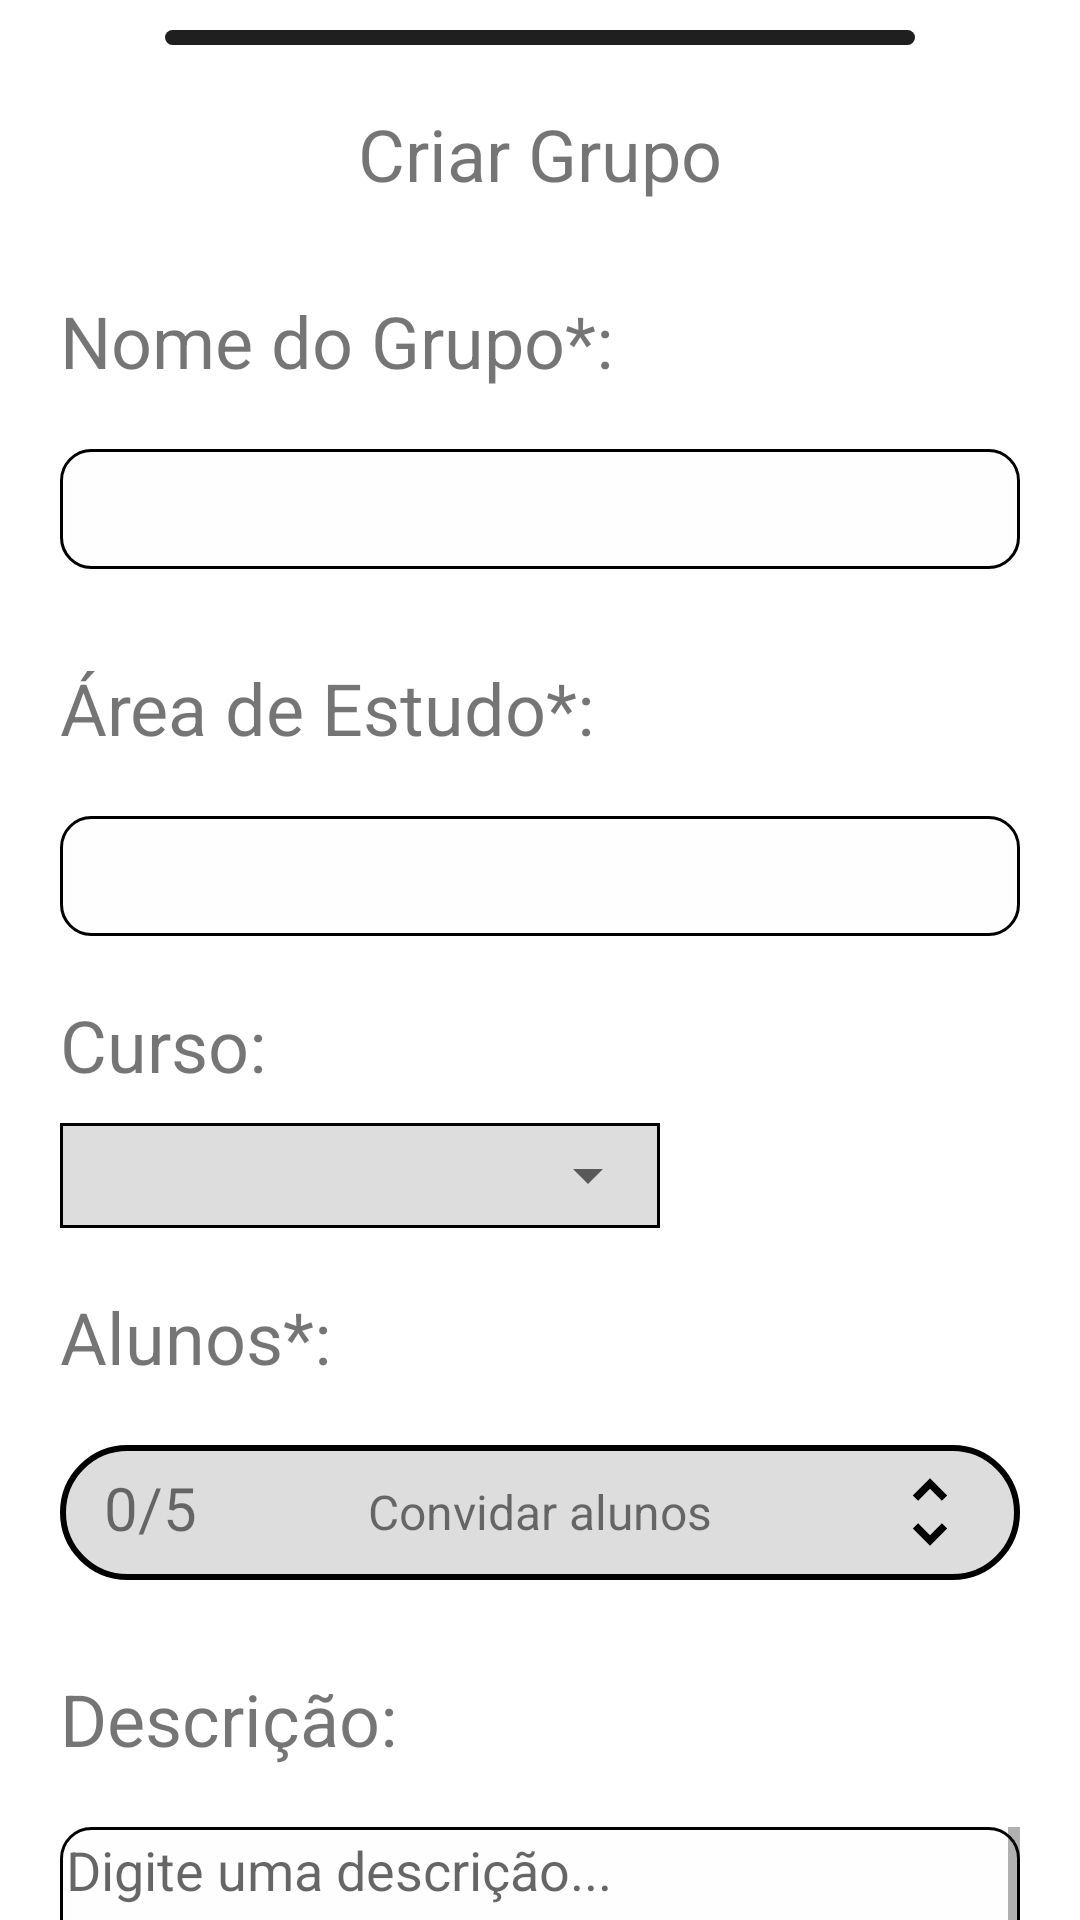

Write the Android layout XML for this screen, with the resource values it uses.
<!-- AndroidManifest.xml: application theme Theme.Ifconnect -->
<!-- res/layout/bottomsheet_criar_grupo.xml -->
<?xml version="1.0" encoding="utf-8"?>
<LinearLayout xmlns:android="http://schemas.android.com/apk/res/android"
    xmlns:app="http://schemas.android.com/apk/res-auto"
    android:id="@+id/linearlayout"
    android:layout_width="match_parent"
    android:layout_height="wrap_content"
    android:orientation="vertical">

    <ImageView
        android:layout_width="250dp"
        android:layout_height="5dp"
        android:layout_gravity="center"
        android:layout_marginTop="10dp"
        android:background="@drawable/barra" />

    <FrameLayout
        android:layout_width="match_parent"
        android:layout_height="700dp">
        <androidx.core.widget.NestedScrollView
            android:layout_width="match_parent"
            android:layout_height="match_parent"
            android:fadeScrollbars="false">

            <LinearLayout
                android:layout_width="match_parent"
                android:layout_height="match_parent"
                android:orientation="vertical">

                <TextView
                    android:id="@+id/textView7"
                    style="@style/textonormal"
                    android:layout_width="match_parent"
                    android:layout_height="wrap_content"
                    android:layout_marginTop="20dp"
                    android:gravity="center"
                    android:text="@string/criar_grupo"
                    android:textSize="24sp" />

                <TextView
                    android:id="@+id/textView8"
                    style="@style/textonormal"
                    android:layout_width="wrap_content"
                    android:layout_height="wrap_content"
                    android:layout_marginStart="20dp"
                    android:layout_marginTop="30dp"
                    android:gravity="start"
                    android:text="@string/nome_do_grupo"
                    android:textSize="24sp" />

                <LinearLayout
                    android:layout_width="match_parent"
                    android:layout_height="40dp"
                    android:layout_margin="20dp"
                    android:background="@drawable/border"
                    android:orientation="vertical">

                    <EditText
                        android:id="@+id/nomegrupo"
                        android:layout_width="match_parent"
                        android:layout_height="35dp"
                        android:layout_margin="2dp"
                        android:background="#01000000"
                        android:ems="10"
                        android:inputType="text"
                        android:maxLength="50" />
                </LinearLayout>

                <TextView
                    android:id="@+id/textView9"
                    style="@style/textonormal"
                    android:layout_width="wrap_content"
                    android:layout_height="wrap_content"
                    android:layout_marginStart="20dp"
                    android:layout_marginTop="10dp"
                    android:gravity="start"
                    android:text="@string/rea_de_estudo"
                    android:textSize="24sp" />

                <LinearLayout
                    android:layout_width="match_parent"
                    android:layout_height="40dp"
                    android:layout_margin="20dp"
                    android:background="@drawable/border"
                    android:orientation="vertical">

                    <EditText
                        android:id="@+id/areadeestudo"
                        android:layout_width="match_parent"
                        android:layout_height="35dp"
                        android:layout_margin="2dp"
                        android:background="#01000000"
                        android:ems="10"
                        android:inputType="text"
                        android:maxLength="50" />
                </LinearLayout>

                <TextView
                    android:id="@+id/textView12"
                    style="@style/textonormal"
                    android:layout_width="wrap_content"
                    android:layout_height="wrap_content"
                    android:layout_marginStart="20dp"
                    android:gravity="start"
                    android:text="@string/curso"
                    android:textSize="24sp" />
                <FrameLayout
                    android:layout_width="match_parent"
                    android:layout_height="35dp"
                    android:layout_marginStart="20dp"
                    android:layout_marginEnd="140dp"
                    android:layout_marginTop="10dp"
                    android:background="@drawable/spiner">
                    <Spinner
                        android:id="@+id/spinner"
                        android:layout_width="match_parent"
                        android:layout_height="match_parent"
                        />
                </FrameLayout>

                <TextView
                    android:id="@+id/textView10"
                    style="@style/textonormal"
                    android:layout_width="wrap_content"
                    android:layout_height="wrap_content"
                    android:layout_marginStart="20dp"
                    android:layout_marginTop="20dp"
                    android:gravity="start"
                    android:text="@string/alunos"
                    android:textSize="24sp" />

                <FrameLayout
                    android:id="@+id/btn_convidaalunos"
                    android:layout_width="match_parent"
                    android:layout_height="45dp"
                    android:layout_margin="20dp"
                    android:background="@drawable/bordermaxdp"
                    android:clickable="true"
                    android:focusable="true"
                    android:foreground="?android:attr/selectableItemBackground">

                    <TextView
                        android:id="@+id/nconvidados"
                        style="@style/textonormal"
                        android:layout_width="40dp"
                        android:layout_height="30dp"
                        android:layout_gravity="start|center"
                        android:layout_marginStart="10dp"
                        android:gravity="center"
                        android:text="0/50"
                        android:textSize="20sp" />

                    <TextView
                        style="@style/textonormal"
                        android:layout_width="180dp"
                        android:layout_height="30dp"
                        android:layout_gravity="center"
                        android:gravity="center"
                        android:text="@string/convidar_alunos"
                        android:textSize="16sp" />

                    <ImageView
                        style="@style/textonormal"
                        android:layout_width="40dp"
                        android:layout_height="30dp"
                        android:layout_gravity="end|center"
                        android:layout_marginEnd="10dp"
                        android:gravity="center"
                        android:src="@drawable/ic_unfold"
                        android:textSize="20sp" />
                </FrameLayout>

                <TextView
                    android:id="@+id/textView11"
                    style="@style/textonormal"
                    android:layout_width="wrap_content"
                    android:layout_height="wrap_content"
                    android:layout_marginStart="20dp"
                    android:layout_marginTop="10dp"
                    android:gravity="start"
                    android:text="@string/descri_o"
                    android:textSize="24sp" />

                <LinearLayout
                    android:layout_width="match_parent"
                    android:layout_height="120dp"
                    android:layout_marginHorizontal="20dp"
                    android:layout_marginTop="20dp"
                    android:background="@drawable/border"
                    android:orientation="vertical">
                    <androidx.core.widget.NestedScrollView
                        android:layout_width="match_parent"
                        android:layout_height="match_parent"
                        android:scrollbars="vertical">
                        <EditText
                            android:id="@+id/descricao"
                            android:hint="@string/digite_uma_descri_o"
                            android:layout_width="match_parent"
                            android:layout_height="match_parent"
                            android:gravity="start|top"
                            android:maxLength="500"
                            android:lines="6"
                            android:layout_margin="2dp"
                            android:background="#01000000"
                            android:ems="10"
                            android:inputType="textMultiLine" />
                    </androidx.core.widget.NestedScrollView>
                </LinearLayout>

                <FrameLayout
                    android:id="@+id/btn_concluir"
                    android:layout_width="160dp"
                    android:layout_height="30dp"
                    android:layout_gravity="center"
                    android:layout_marginTop="20dp"
                    android:background="@drawable/littleborder"
                    android:clickable="true"
                    android:focusable="true"
                    android:foreground="?android:attr/selectableItemBackground">

                    <TextView
                        style="@style/textonormal"
                        android:layout_width="180dp"
                        android:layout_height="30dp"
                        android:layout_gravity="center"
                        android:gravity="center"
                        android:text="@string/concluir"
                        android:textSize="16sp" />
                </FrameLayout>

                <FrameLayout
                    android:layout_width="match_parent"
                    android:layout_height="60dp" />
            </LinearLayout>
        </androidx.core.widget.NestedScrollView>
    </FrameLayout>
</LinearLayout>
<!-- resources referenced by this layout -->
<resources>
  <!-- drawable barra (drawable) -->
  <?xml version="1.0" encoding="utf-8"?>
  <shape xmlns:android="http://schemas.android.com/apk/res/android">
      <corners
          android:radius="30dp"/>
      <solid
          android:color="#1F1F1F"/>
  </shape>
  <!-- drawable border (drawable) -->
  <?xml version="1.0" encoding="utf-8"?>
  <shape xmlns:android="http://schemas.android.com/apk/res/android">
  
      <stroke
          android:width="1dp"
          android:color="@color/black"/>
      <corners
          android:radius="10dp"/>
      <solid
          android:color="@color/white"/>
  </shape>
  <!-- drawable bordermaxdp (drawable) -->
  <?xml version="1.0" encoding="utf-8"?>
  <shape xmlns:android="http://schemas.android.com/apk/res/android">
  
      <stroke
          android:width="2dp"
          android:color="@color/black"/>
      <corners
          android:radius="30dp"/>
      <solid
          android:color="#DDDDDD"/>
  </shape>
  <!-- drawable ic_unfold (drawable) -->
  <vector xmlns:android="http://schemas.android.com/apk/res/android"
      android:width="24dp"
      android:height="24dp"
      android:viewportWidth="24"
      android:viewportHeight="24"
      android:tint="@color/black">
    <path
        android:fillColor="@android:color/white"
        android:pathData="M12,5.83L15.17,9l1.41,-1.41L12,3 7.41,7.59 8.83,9 12,5.83zM12,18.17L8.83,15l-1.41,1.41L12,21l4.59,-4.59L15.17,15 12,18.17z"/>
  </vector>
  <!-- drawable littleborder (drawable) -->
  <?xml version="1.0" encoding="utf-8"?>
  <ripple xmlns:android="http://schemas.android.com/apk/res/android"
      android:color="?android:attr/colorControlHighlight">
      <item>
          <shape android:shape="rectangle">
              <corners android:radius="20dp" /> 
              <stroke
                  android:width="1dp"
                  android:color="@color/black"/>
          </shape>
      </item>
  </ripple>
  <!-- drawable spiner (drawable) -->
  <?xml version="1.0" encoding="utf-8"?>
  <shape xmlns:android="http://schemas.android.com/apk/res/android">
  
      <stroke
          android:width="1dp"
          android:color="@color/black"/>
      <solid
          android:color="#DDDDDD"/>
  </shape>
  <string name="alunos">Alunos*:</string>
  <string name="concluir">Concluir</string>
  <string name="convidar_alunos">Convidar alunos</string>
  <string name="criar_grupo">Criar Grupo</string>
  <string name="curso">Curso:</string>
  <string name="descri_o">Descrição:</string>
  <string name="digite_uma_descri_o">Digite uma descrição...</string>
  <string name="nome_do_grupo">Nome do Grupo*:</string>
  <string name="rea_de_estudo">Área de Estudo*:</string>
  <color name="black">#FF000000</color>
  <color name="white">#FFFFFFFF</color>
  <color name="black_overlay">#66000000</color>
  <style name="DialogTheme">
          <item name="android:background">@drawable/littleborder</item>
          <item name="buttonStyle">@drawable/littleborder</item>
          <item name="android:textColorHint">@color/black_fraco</item>
      </style>
  <style name="AppCompatDialogButtonStyle" parent="Widget.AppCompat.Button.ButtonBar.AlertDialog">
          
          <item name="android:textColor">@android:color/black</item>
      </style>
  <style name="CustomDatePickerDialogTheme" parent="Theme.MaterialComponents.Light.Dialog">
          <item name="colorSecondary">@color/black</item>
          <item name="colorSecondaryVariant">@color/black</item>
          <item name="colorOnSecondary">@color/black</item>
      </style>
  <color name="black_fraco">#404040</color>
</resources>
